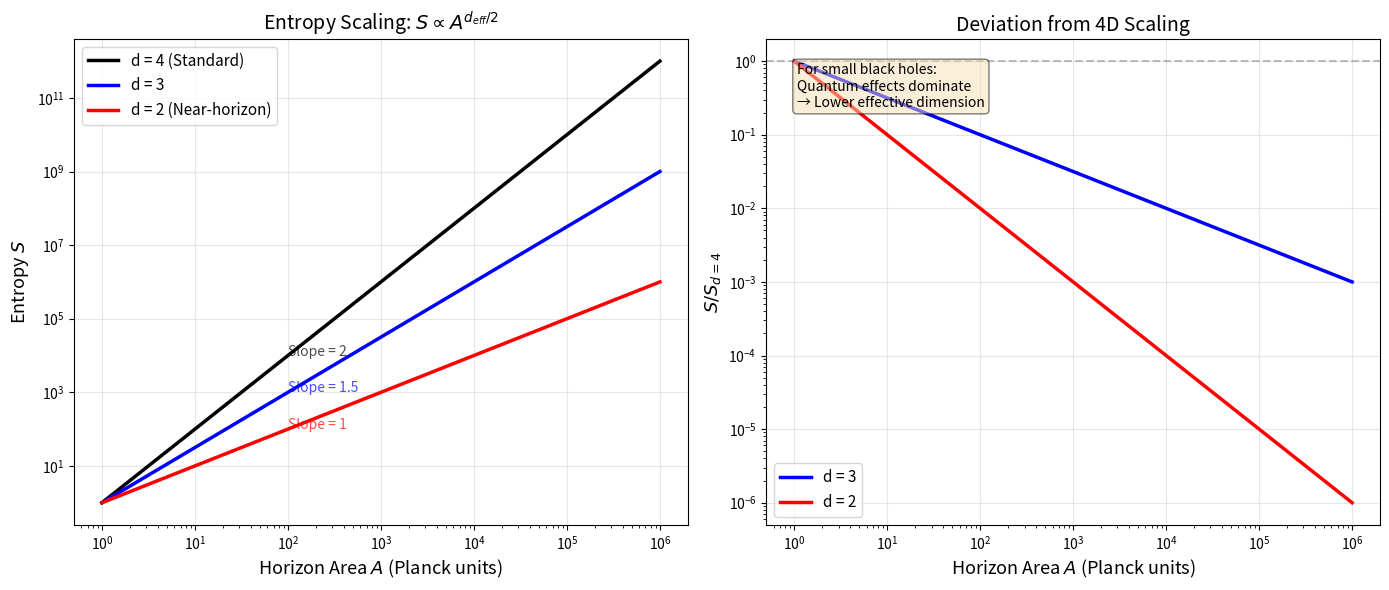

This figure's Python source: (Note: this script raises an exception after producing the figure.)
#!/usr/bin/env python3
"""
Figure 8: Entropy Scaling in Dimension Flow

Shows how Bekenstein-Hawking entropy scaling changes
with effective dimension: S ∝ A^(d_eff/2)
"""

import numpy as np
import matplotlib.pyplot as plt

def entropy_scaling(A, d_eff, G=1):
    """
    Entropy scaling with area A and dimension d_eff
    S ∝ A^(d_eff/2) / (G^(d_eff/2 - 1))
    """
    return A**(d_eff/2) / (G**(d_eff/2 - 1))

# Area range (in Planck units)
A = np.logspace(0, 6, 500)

# Different dimensions
dims = [
    (4, 'black', 'd = 4 (Standard)'),
    (3, 'blue', 'd = 3'),
    (2, 'red', 'd = 2 (Near-horizon)'),
]

fig, axes = plt.subplots(1, 2, figsize=(14, 6))

# Left: Linear comparison
ax1 = axes[0]
for d_eff, color, label in dims:
    S = entropy_scaling(A, d_eff)
    ax1.loglog(A, S, color=color, lw=2.5, label=label)

ax1.set_xlabel(r'Horizon Area $A$ (Planck units)', fontsize=13)
ax1.set_ylabel(r'Entropy $S$', fontsize=13)
ax1.set_title(r'Entropy Scaling: $S \propto A^{d_{eff}/2}$', fontsize=14)
ax1.legend(fontsize=11)
ax1.grid(True, alpha=0.3)

# Add slope annotations
ax1.annotate('Slope = 2', xy=(100, 1e4), fontsize=10, color='black', alpha=0.7)
ax1.annotate('Slope = 1.5', xy=(100, 1e3), fontsize=10, color='blue', alpha=0.7)
ax1.annotate('Slope = 1', xy=(100, 100), fontsize=10, color='red', alpha=0.7)

# Right: Deviation from 4D
ax2 = axes[1]
S_4d = entropy_scaling(A, 4)

for d_eff, color, label in dims:
    if d_eff != 4:
        S = entropy_scaling(A, d_eff)
        ratio = S / S_4d
        ax2.loglog(A, ratio, color=color, lw=2.5, label=f'd = {d_eff}')

ax2.set_xlabel(r'Horizon Area $A$ (Planck units)', fontsize=13)
ax2.set_ylabel(r'$S/S_{d=4}$', fontsize=13)
ax2.set_title(r'Deviation from 4D Scaling', fontsize=14)
ax2.legend(fontsize=11)
ax2.grid(True, alpha=0.3)
ax2.axhline(y=1, color='gray', linestyle='--', alpha=0.5)

# Add physical interpretation
ax2.text(0.05, 0.95, 'For small black holes:\nQuantum effects dominate\n→ Lower effective dimension',
         transform=ax2.transAxes, fontsize=10, verticalalignment='top',
         bbox=dict(boxstyle='round', facecolor='wheat', alpha=0.5))

plt.tight_layout()
plt.savefig('../fig8_entropy_scaling.pdf', dpi=600, bbox_inches='tight')
plt.savefig('../fig8_entropy_scaling.png', dpi=600, bbox_inches='tight')
print('Figure 8 saved: entropy scaling')
